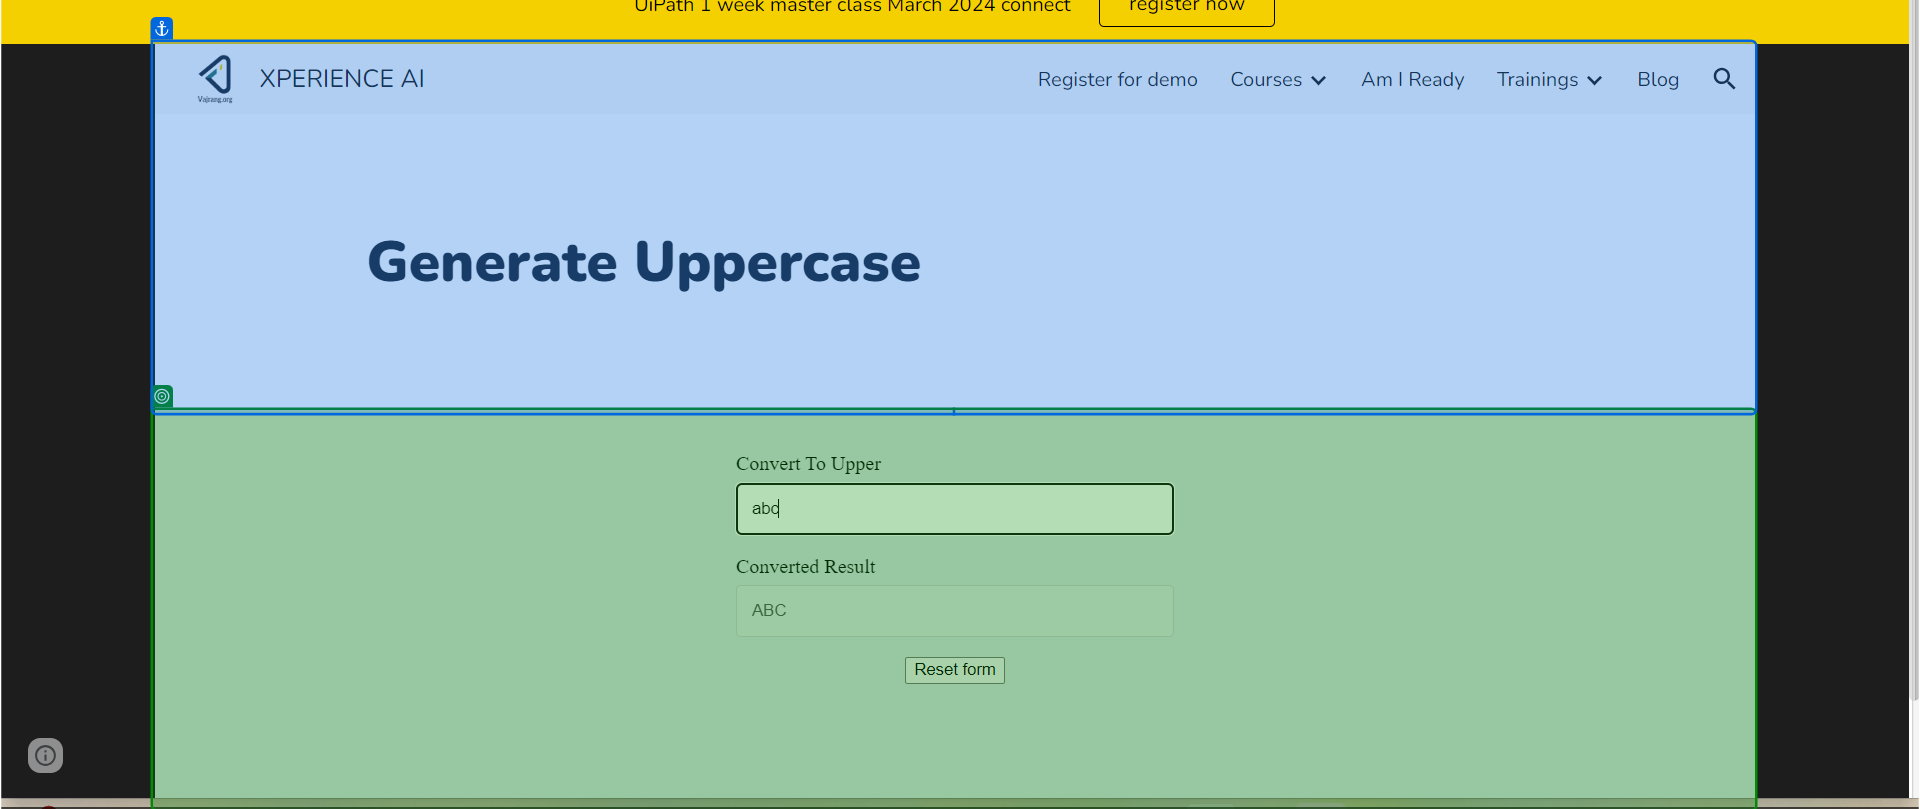
Task: Read the excel (consists of Lower Letters), and type into website (Vajrang.org - Uppercase Task) and get the result and write into one excel
Workflow: Main

Step 1: get-text from the section in window 'XPERIENCE AI - Uppercase' (chrome.exe)
